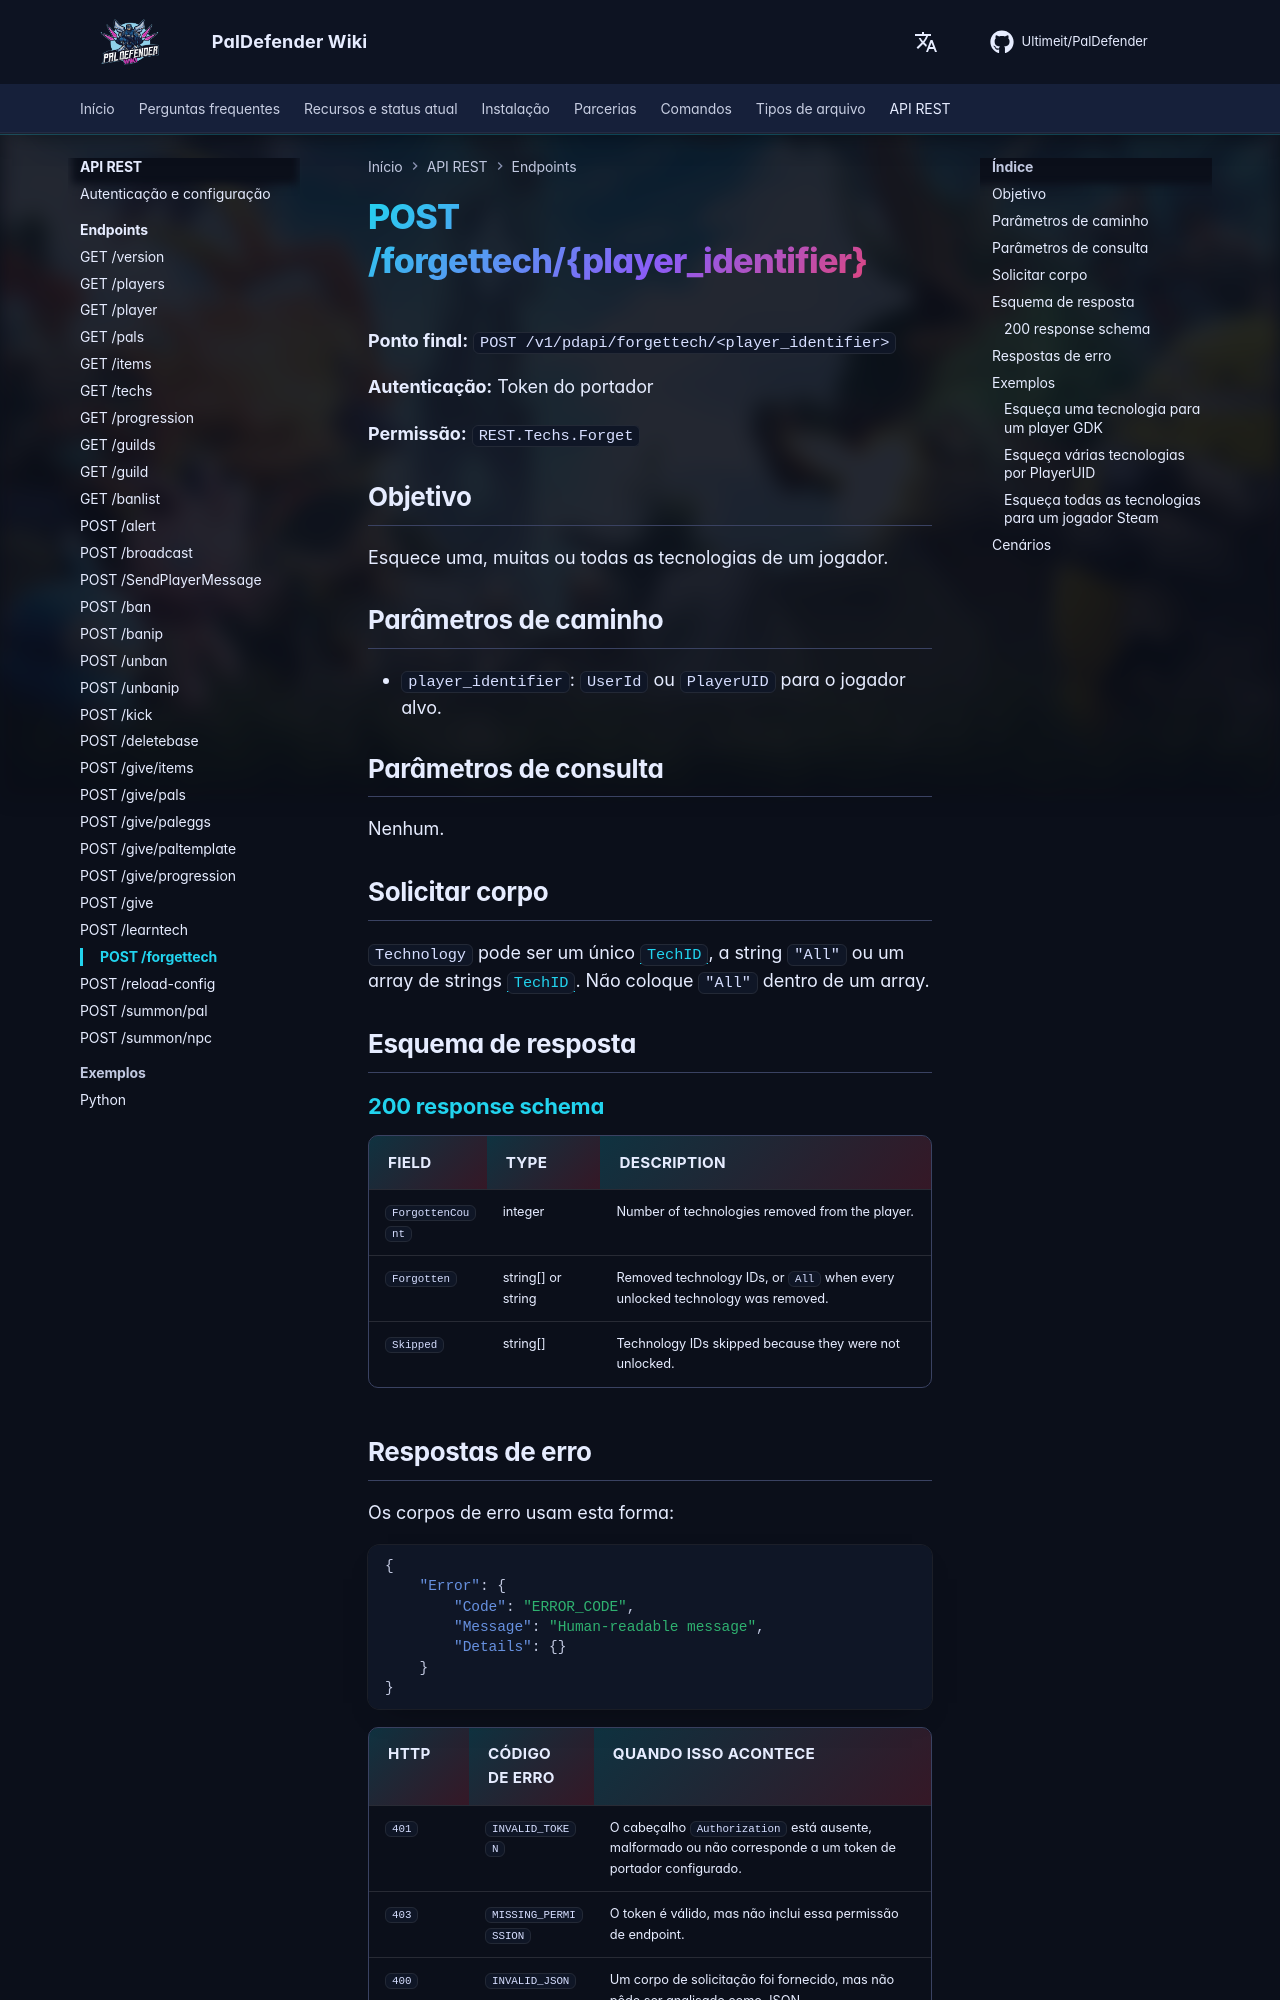

repository: Ultimeit/PalDefender · page: pt-BR/RESTAPI/Endpoints/forgettech/index.html · generator: mkdocs

# POST /forgettech/{player_identifier}



**Ponto final:** `POST /v1/pdapi/forgettech/<player_identifier>`

**Autenticação:** Token do portador

**Permissão:** `REST.Techs.Forget`

## Objetivo

Esquece uma, muitas ou todas as tecnologias de um jogador.

## Parâmetros de caminho

- `player_identifier`: `UserId` ou `PlayerUID` para o jogador alvo.

## Parâmetros de consulta

Nenhum.

## Solicitar corpo

`Technology` pode ser um único [`TechID`](https://paldeck.cc/technology), a string `"All"` ou um array de strings [`TechID`](https://paldeck.cc/technology). Não coloque `"All"` dentro de um array.

## Esquema de resposta

--8<-- "_snippets/restapi/schemas/forgettech.md"
